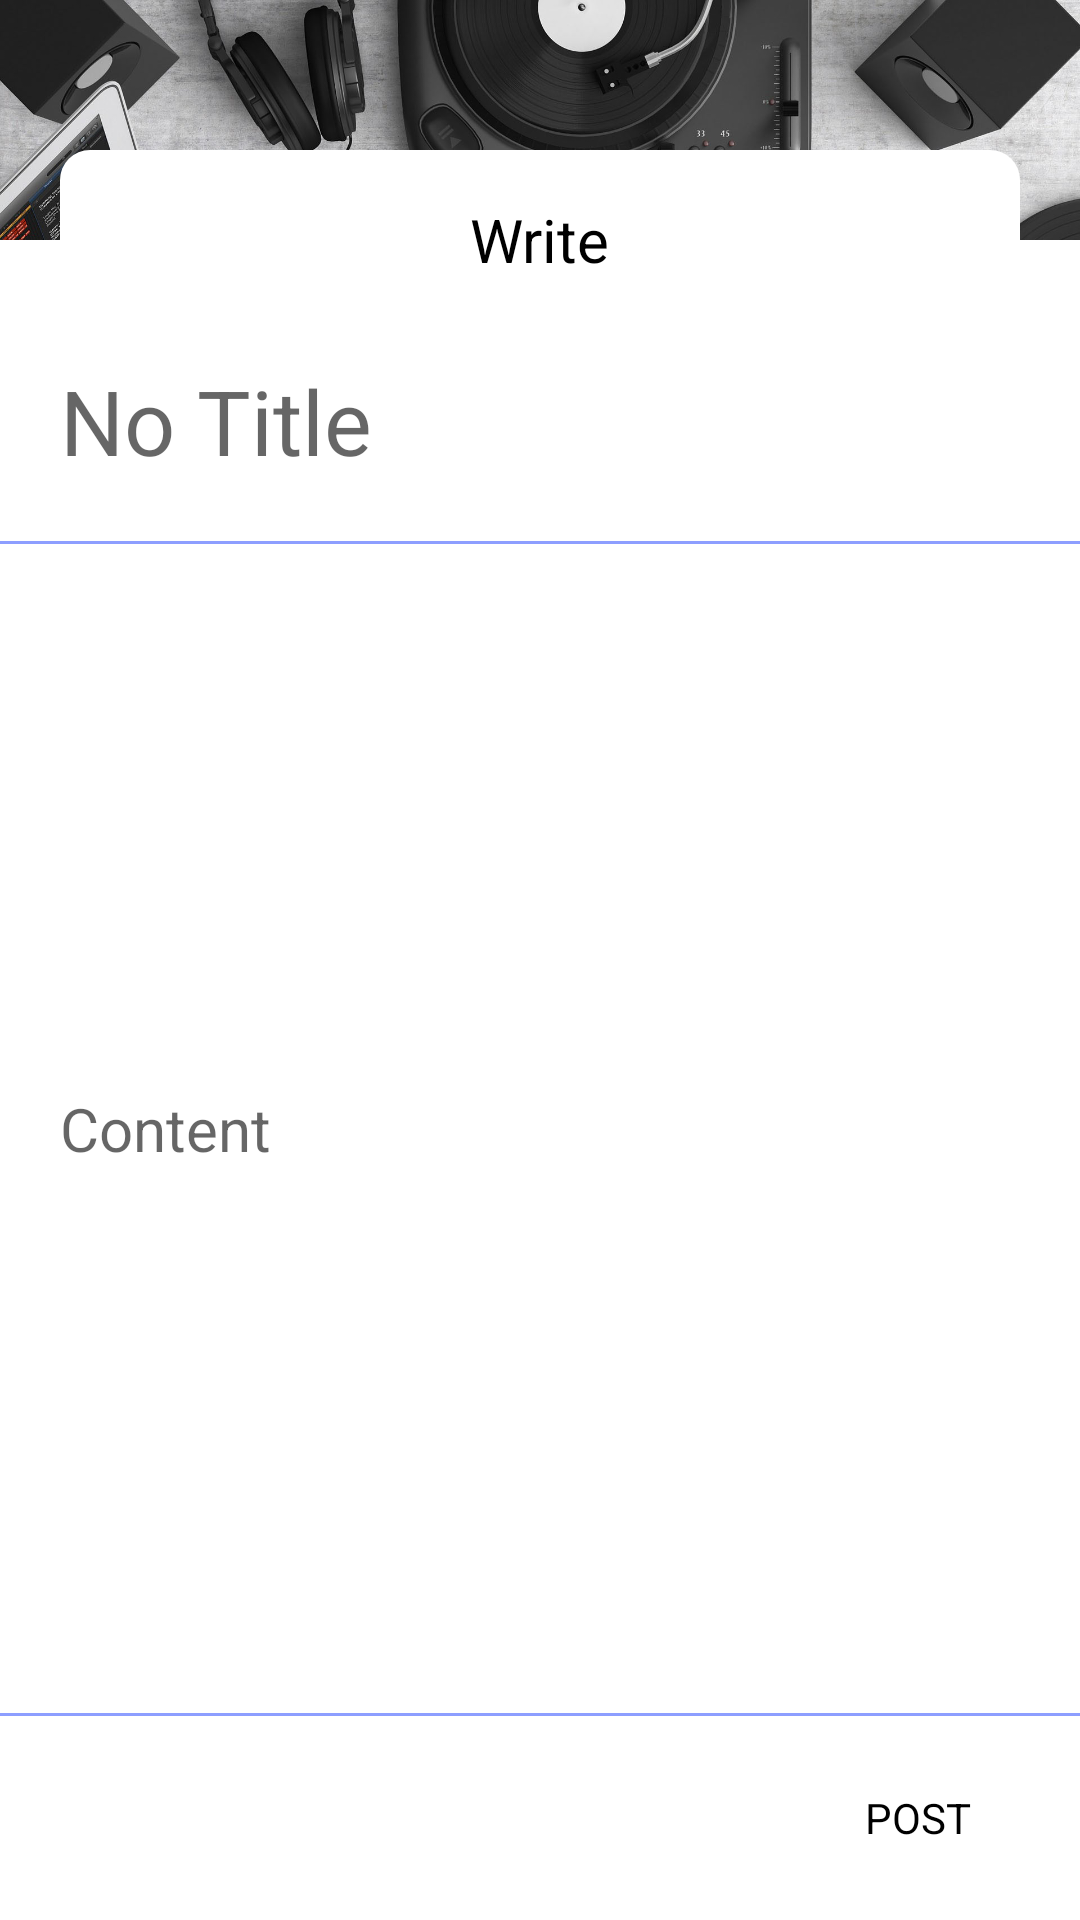

Produce the Android XML layout that renders to this screen, including the resource entries it uses.
<!-- AndroidManifest.xml: application theme AppTheme -->
<!-- res/layout/activity_write.xml -->
<?xml version="1.0" encoding="utf-8"?>
<LinearLayout xmlns:android="http://schemas.android.com/apk/res/android"
    xmlns:app="http://schemas.android.com/apk/res-auto"
    xmlns:tools="http://schemas.android.com/tools"
    android:layout_width="match_parent"
    android:layout_height="match_parent"
    android:background="#ffffff"
    android:orientation="vertical"
    tools:context=".activity.MusicActivity">

    <FrameLayout
        android:layout_width="match_parent"
        android:layout_height="100dp">

        <ImageView
            android:layout_width="match_parent"
            android:layout_height="80dp"
            android:background="@drawable/bg_img_chart"
            android:scaleType="centerCrop"
            android:src="@drawable/bg_round_item" />

        <LinearLayout
            android:layout_width="match_parent"
            android:layout_height="50dp"
            android:layout_gravity="bottom"
            android:layout_marginLeft="20dp"
            android:layout_marginRight="20dp"
            android:background="@drawable/bg_round_white"
            android:gravity="center"
            android:orientation="horizontal">


            

            <TextView
                android:layout_width="wrap_content"
                android:layout_height="wrap_content"
                android:layout_marginTop="5dp"
                android:text="Write"
                android:textColor="#000000"
                android:textSize="20sp" />


        </LinearLayout>
    </FrameLayout>

    <LinearLayout
        android:layout_width="match_parent"
        android:layout_height="0dp"
        android:layout_weight="1"
        android:orientation="vertical">

        <LinearLayout
            android:orientation="horizontal"
            android:layout_width="match_parent"
            android:layout_height="wrap_content"
            android:layout_margin="20dp">

            <EditText
                android:inputType="text"
                android:id="@+id/titles"
                android:layout_width="match_parent"
                android:layout_height="wrap_content"
                android:background="@color/colorWhite"
                android:hint="No Title"
                android:textSize="30sp" />

            <View
                android:layout_width="0dp"
                android:layout_weight="1"
                android:layout_height="0dp"/>


        </LinearLayout>

        <View
            android:layout_width="match_parent"
            android:layout_height="1dp"
            android:background="@color/colorPrimary"/>

        <EditText
            android:inputType="text"
            android:id="@+id/content"
            android:layout_margin="20dp"
            android:layout_width="match_parent"
            android:layout_height="match_parent"
            android:textSize="20sp"
            android:background="@color/colorWhite"
            android:hint="Content"/>

    </LinearLayout>

    <View
        android:layout_width="match_parent"
        android:layout_height="1dp"
        android:background="@color/colorPrimary"/>



        <Button
            android:id="@+id/post"
            android:layout_width="wrap_content"
            android:layout_height="wrap_content"
            android:background="@drawable/bg_round_btn"
            android:layout_gravity="end"
            android:layout_margin="10dp"
            android:text="Post"/>

</LinearLayout>
<!-- resources referenced by this layout -->
<resources>
  <color name="colorPrimary">#8d9eff</color>
  <color name="colorWhite">#FFFFFF</color>
  <!-- drawable bg_img_chart: png bitmap (drawable-hdpi, 474085 bytes) -->
  <!-- drawable bg_round_white (drawable) -->
  <?xml version="1.0" encoding="utf-8"?>
  <shape xmlns:android="http://schemas.android.com/apk/res/android"
      android:shape="rectangle" android:padding="10dp">
      <solid android:color="#ffffff"/>
      <corners
          android:topLeftRadius="10dp"
          android:topRightRadius="10dp"
          android:bottomLeftRadius="10dp"
          android:bottomRightRadius="10dp"/>
  </shape>
  <!-- drawable ic_record: png bitmap (drawable-hdpi, 9407 bytes) -->
  <style name="AppTheme" parent="Theme.AppCompat.Light.NoActionBar">
          
          <item name="colorPrimary">@color/colorPrimary</item>
          <item name="colorPrimaryDark">@color/colorPrimaryDark</item>
          <item name="colorAccent">@color/colorAccent</item>
          <item name="android:typeface">sans</item>
          <item name="android:textColorPrimary">#000000</item>
      </style>
  <color name="colorPrimaryDark">#262626</color>
  <color name="colorAccent">#ffffff</color>
</resources>
